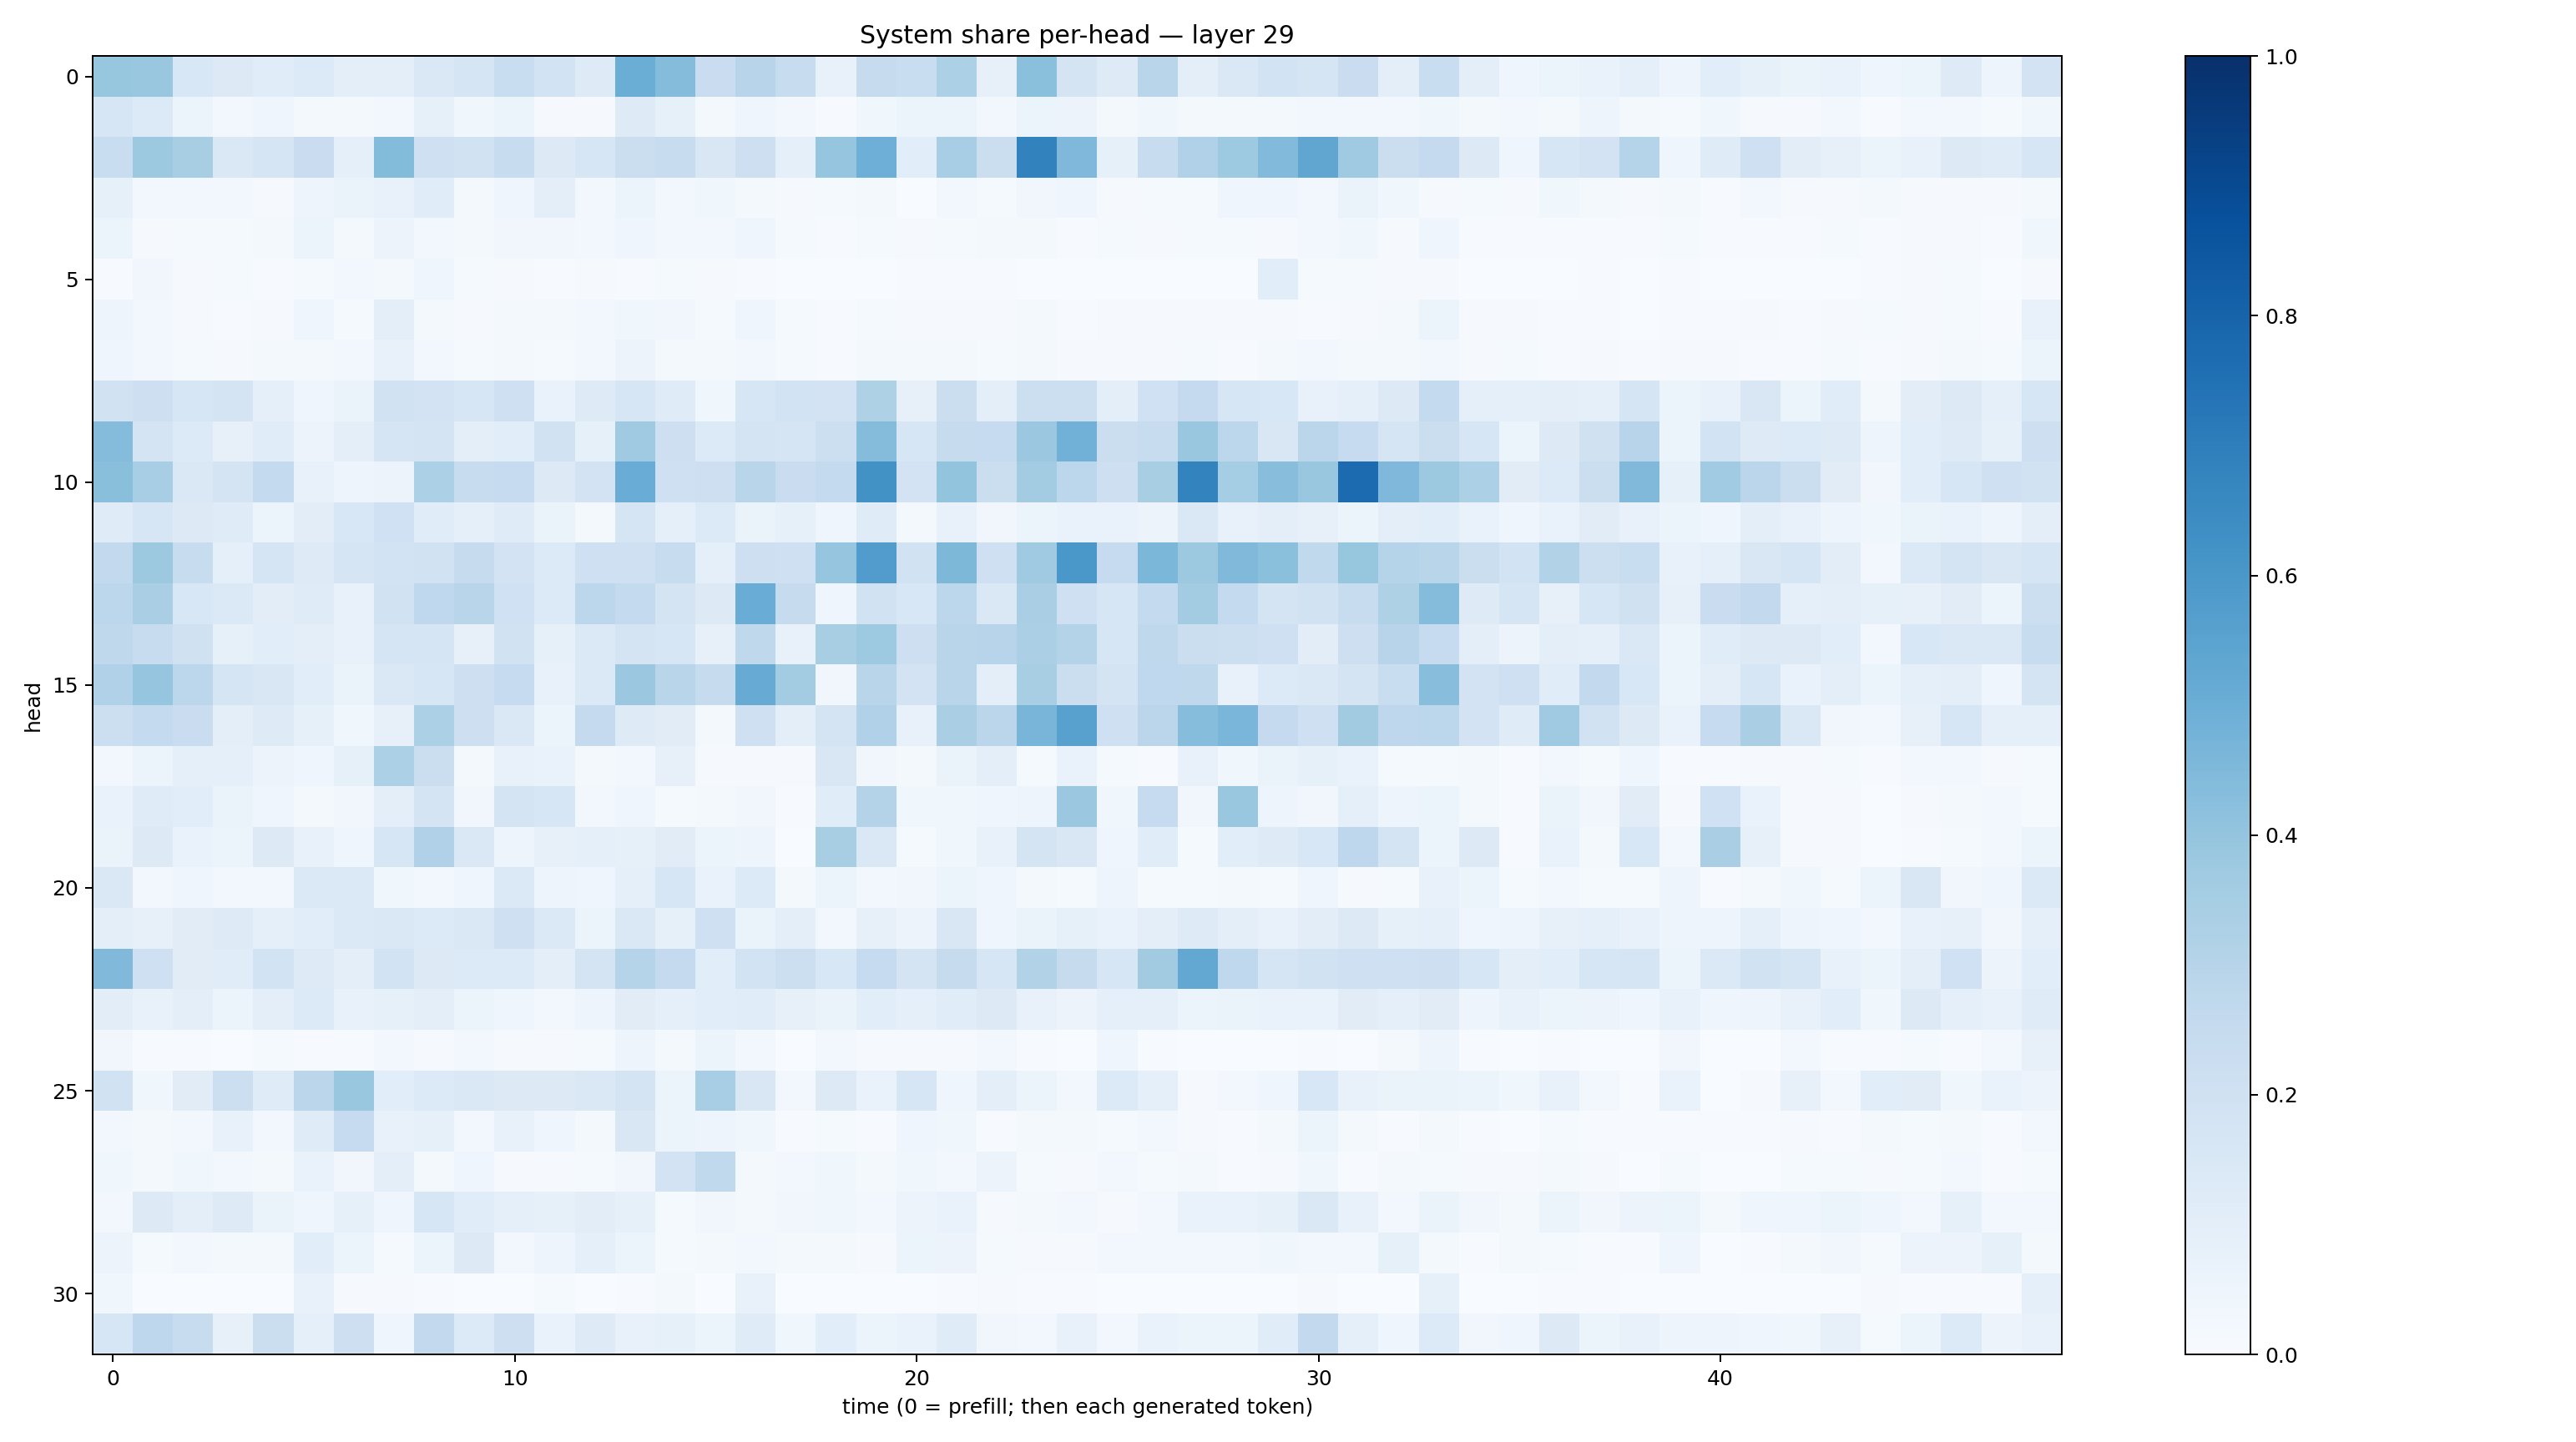

Data behind this chart, as committed beside it:
0.39122903, 0.38700923, 0.15591906, 0.12934676, 0.11635395, 0.13353613, 0.0990265, 0.09495998, 0.14385997, 0.16512759, 0.23367359, 0.1849427, 0.12128599, 0.5026758, 0.4343055, 0.22753367, 0.29543975, 0.24161793, 0.0734968, 0.2432893, 0.23283496, 0.32814217, 0.07861016, 0.42084616
0.1609, 0.135, 0.05378, 0.02451, 0.03909, 0.01857, 0.0215, 0.02933, 0.08216, 0.03709, 0.06247, 0.008376, 0.01106, 0.1245, 0.08532, 0.02115, 0.04475, 0.02867, 0.007659, 0.03712, 0.05322, 0.05213, 0.02748, 0.05258
0.2316, 0.3768, 0.3437, 0.1448, 0.1674, 0.2301, 0.08834, 0.4409, 0.2063, 0.1893, 0.2359, 0.1255, 0.1569, 0.2258, 0.2351, 0.1519, 0.2125, 0.09145, 0.3946, 0.4933, 0.1074, 0.3442, 0.2242, 0.6823
0.08526, 0.02682, 0.02949, 0.02835, 0.007835, 0.05008, 0.06359, 0.07411, 0.1155, 0.02158, 0.03998, 0.1003, 0.02851, 0.06094, 0.02457, 0.03667, 0.02106, 0.01063, 0.01253, 0.0195, 0.003753, 0.02524, 0.0121, 0.03149
0.05291, 0.01157, 0.01173, 0.01481, 0.0188, 0.05879, 0.01969, 0.05519, 0.02707, 0.02034, 0.0346, 0.03284, 0.02345, 0.03969, 0.0293, 0.02489, 0.04183, 0.01181, 0.006034, 0.01451, 0.00885, 0.01268, 0.0186, 0.01798
0.00485, 0.03192, 0.01163, 0.01185, 0.006301, 0.01214, 0.02999, 0.01678, 0.04511, 0.01265, 0.008856, 0.004009, 0.008084, 0.004607, 0.01467, 0.008765, 0.007694, 0.003872, 0.002182, 0.002975, 0.00492, 0.006554, 0.005776, 0.001455
0.04921, 0.0276, 0.009467, 0.007096, 0.01016, 0.04034, 0.01427, 0.09762, 0.01804, 0.009035, 0.0198, 0.01885, 0.02763, 0.03774, 0.032, 0.01457, 0.04443, 0.01531, 0.004925, 0.01542, 0.00879, 0.01136, 0.007906, 0.01637
0.04139, 0.0246, 0.01383, 0.0109, 0.01934, 0.01901, 0.03024, 0.0771, 0.0297, 0.01354, 0.02322, 0.01371, 0.02386, 0.05516, 0.022, 0.01571, 0.02486, 0.01236, 0.005972, 0.01663, 0.01766, 0.01863, 0.01341, 0.01598
0.1917, 0.212, 0.1613, 0.173, 0.0867, 0.04378, 0.06308, 0.1915, 0.1797, 0.1593, 0.2042, 0.06722, 0.1248, 0.1593, 0.1189, 0.03554, 0.164, 0.1869, 0.1817, 0.3237, 0.08186, 0.2219, 0.09921, 0.218
0.4346, 0.1772, 0.134, 0.08077, 0.1133, 0.05518, 0.09922, 0.169, 0.1747, 0.09443, 0.1089, 0.1884, 0.08344, 0.368, 0.211, 0.134, 0.1764, 0.1717, 0.2153, 0.4358, 0.1594, 0.2456, 0.2476, 0.3809
0.4235, 0.3467, 0.1435, 0.1778, 0.2543, 0.0716, 0.04733, 0.05507, 0.3317, 0.2364, 0.2498, 0.1281, 0.1827, 0.5073, 0.2078, 0.2112, 0.2915, 0.2271, 0.2541, 0.6249, 0.1835, 0.3993, 0.2264, 0.3555
0.1196, 0.1616, 0.1277, 0.1207, 0.06054, 0.1043, 0.1545, 0.1995, 0.1136, 0.09218, 0.1194, 0.06607, 0.01987, 0.1642, 0.08978, 0.1364, 0.0639, 0.08268, 0.04212, 0.1174, 0.02147, 0.07099, 0.03136, 0.05373
0.2594, 0.3778, 0.2418, 0.08875, 0.1694, 0.1241, 0.166, 0.186, 0.192, 0.2449, 0.1806, 0.1329, 0.2036, 0.2094, 0.2412, 0.08834, 0.2148, 0.208, 0.3957, 0.5776, 0.1881, 0.4545, 0.2055, 0.3703
0.2781, 0.3364, 0.1559, 0.1382, 0.1031, 0.1211, 0.07584, 0.1908, 0.2694, 0.2914, 0.201, 0.1364, 0.281, 0.2545, 0.1769, 0.1292, 0.5053, 0.2454, 0.04392, 0.191, 0.1533, 0.2808, 0.1457, 0.3372
0.273, 0.2393, 0.1966, 0.0839, 0.1091, 0.09902, 0.07702, 0.1657, 0.1641, 0.07871, 0.1877, 0.08347, 0.1394, 0.1775, 0.1614, 0.07959, 0.2732, 0.0766, 0.3426, 0.3713, 0.2143, 0.2902, 0.2954, 0.3341
0.319, 0.3953, 0.2778, 0.1703, 0.1487, 0.109, 0.06377, 0.1455, 0.1604, 0.2145, 0.2473, 0.07158, 0.14, 0.3803, 0.2924, 0.2448, 0.5083, 0.3591, 0.03385, 0.2925, 0.1808, 0.2901, 0.09414, 0.3431
0.2171, 0.2562, 0.227, 0.09453, 0.1238, 0.08532, 0.03568, 0.08047, 0.3316, 0.2146, 0.1453, 0.0523, 0.2535, 0.122, 0.1104, 0.02154, 0.205, 0.09484, 0.1731, 0.3184, 0.07136, 0.3361, 0.2828, 0.4664
0.02674, 0.06097, 0.09358, 0.08621, 0.05709, 0.04003, 0.08326, 0.3304, 0.2195, 0.01952, 0.07257, 0.06818, 0.01838, 0.02654, 0.08037, 0.01104, 0.009734, 0.008653, 0.1487, 0.03228, 0.02299, 0.06457, 0.09448, 0.01214
0.06684, 0.1183, 0.1055, 0.0634, 0.03998, 0.01852, 0.03389, 0.09472, 0.1755, 0.03322, 0.1753, 0.1574, 0.02554, 0.04654, 0.01467, 0.02, 0.03342, 0.005138, 0.1137, 0.3075, 0.03783, 0.03589, 0.04431, 0.04799
0.06262, 0.1257, 0.06961, 0.06185, 0.1278, 0.07121, 0.04195, 0.1594, 0.317, 0.1438, 0.05006, 0.07877, 0.09265, 0.08332, 0.1097, 0.06099, 0.05033, 0.003347, 0.3408, 0.1425, 0.01182, 0.03882, 0.07209, 0.1735
0.1446, 0.02863, 0.04275, 0.02555, 0.02353, 0.1402, 0.1393, 0.03737, 0.02939, 0.04493, 0.1372, 0.04988, 0.04313, 0.08954, 0.1602, 0.0686, 0.133, 0.02042, 0.05309, 0.02392, 0.03251, 0.05419, 0.04596, 0.02254
0.1013, 0.08006, 0.1111, 0.1249, 0.08609, 0.1092, 0.1405, 0.1456, 0.1346, 0.1413, 0.2073, 0.1395, 0.05995, 0.1431, 0.08343, 0.2057, 0.06326, 0.09832, 0.02977, 0.07826, 0.05719, 0.1485, 0.04603, 0.06631
0.446, 0.2067, 0.1095, 0.1146, 0.185, 0.1235, 0.0991, 0.1842, 0.1252, 0.1331, 0.1336, 0.1001, 0.1724, 0.3038, 0.2537, 0.1062, 0.1842, 0.2178, 0.1532, 0.2472, 0.1743, 0.2451, 0.1572, 0.3087
0.1031, 0.07424, 0.09744, 0.06135, 0.09861, 0.1346, 0.07606, 0.08428, 0.1012, 0.05093, 0.04651, 0.03052, 0.04758, 0.1125, 0.08803, 0.1061, 0.1142, 0.08117, 0.06466, 0.1056, 0.09021, 0.1133, 0.1298, 0.07654
0.03475, 0.006489, 0.005864, 0.003537, 0.01405, 0.006433, 0.007588, 0.02511, 0.01122, 0.02853, 0.009939, 0.008288, 0.01476, 0.05047, 0.02334, 0.05409, 0.02707, 0.00336, 0.02454, 0.009125, 0.009781, 0.01084, 0.0296, 0.003939
0.1883, 0.03525, 0.1102, 0.2155, 0.1176, 0.2836, 0.3852, 0.1064, 0.133, 0.1455, 0.1297, 0.1306, 0.1444, 0.176, 0.05182, 0.3474, 0.1491, 0.03033, 0.1306, 0.06726, 0.1571, 0.04372, 0.09653, 0.05173
0.02973, 0.01746, 0.03037, 0.07037, 0.02876, 0.1182, 0.2497, 0.07576, 0.08275, 0.02427, 0.07599, 0.04299, 0.01913, 0.1492, 0.05364, 0.0471, 0.03786, 0.003907, 0.01452, 0.006295, 0.04481, 0.03648, 0.007203, 0.01945
0.03547, 0.018, 0.03767, 0.03045, 0.01765, 0.0666, 0.03339, 0.09743, 0.01747, 0.04135, 0.008623, 0.00855, 0.01432, 0.03452, 0.1831, 0.2626, 0.01789, 0.02663, 0.03547, 0.01633, 0.03534, 0.02575, 0.05716, 0.01413
0.02361, 0.1273, 0.1002, 0.1238, 0.06286, 0.04657, 0.0833, 0.0429, 0.1584, 0.1151, 0.09295, 0.08467, 0.1029, 0.08451, 0.01238, 0.03209, 0.02059, 0.03429, 0.039, 0.02918, 0.05592, 0.0676, 0.008398, 0.01722
0.05584, 0.01303, 0.02497, 0.01795, 0.02157, 0.1062, 0.05954, 0.01525, 0.05327, 0.129, 0.02795, 0.04846, 0.0883, 0.05451, 0.01434, 0.01568, 0.02754, 0.02004, 0.02148, 0.01171, 0.05094, 0.05786, 0.01311, 0.009251
0.03546, 0.003229, 0.003239, 0.0036, 0.002209, 0.0719, 0.008833, 0.01097, 0.004443, 0.003447, 0.003833, 0.01198, 0.003031, 0.006422, 0.02032, 0.003471, 0.07168, 0.003795, 0.002832, 0.001306, 0.002216, 0.007602, 0.009834, 0.007022
0.1598, 0.2764, 0.2401, 0.08092, 0.2195, 0.08898, 0.2118, 0.04043, 0.2581, 0.1354, 0.2146, 0.06804, 0.1249, 0.07439, 0.08299, 0.0508, 0.1187, 0.03682, 0.1071, 0.06038, 0.06743, 0.1186, 0.03275, 0.0278
